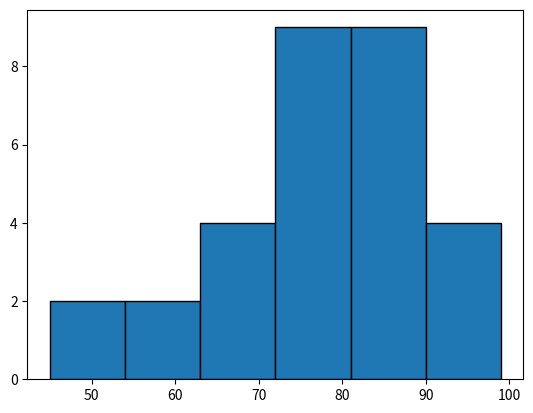

The matplotlib source for this figure:
import pandas as pd
import matplotlib.pyplot as plt

students = pd.DataFrame({
    "Name": [
        "John", "Anna", "Mike", "Sara", "David", "Lina",
        "Tom", "Emma", "Chris", "Sophia", "James", "Olivia",
        "Daniel", "Grace", "Noah", "Mia", "Ethan", "Chloe",
        "Lucas", "Ella", "Samuel", "Hannah", "Nathan", "Ava",
        "Ryan", "Zoe", "Leo", "Ruby", "Adam", "Lucy"
    ],
    "Math": [
        80, 92, 68, 88, 75, 95,
        70, 85, 78, 91, 66, 83,
        74, 89, 97, 81, 72, 94,
        77, 86, 69, 90, 73, 84,
        79, 98, 76, 87, 71, 93
    ],
   "Physics":[
    45, 52, 58, 61,
    65, 68, 70, 71, 72,
    74, 75, 76, 77, 78, 78, 79,
    80, 81, 82, 82, 83, 84, 84, 85,
    86, 88, 90, 93, 96, 99
]

,
    "Gender": [
        "M", "F", "M", "F", "F", "F",
        "M", "F", "M", "F", "M", "F",
        "M", "F", "M", "F", "M", "F",
        "M", "F", "M", "F", "M", "F",
        "M", "F", "M", "F", "M", "F"
    ]
})

plt.hist(students["Physics"], bins=6, edgecolor = "Black")
plt.savefig("histogram.png")
